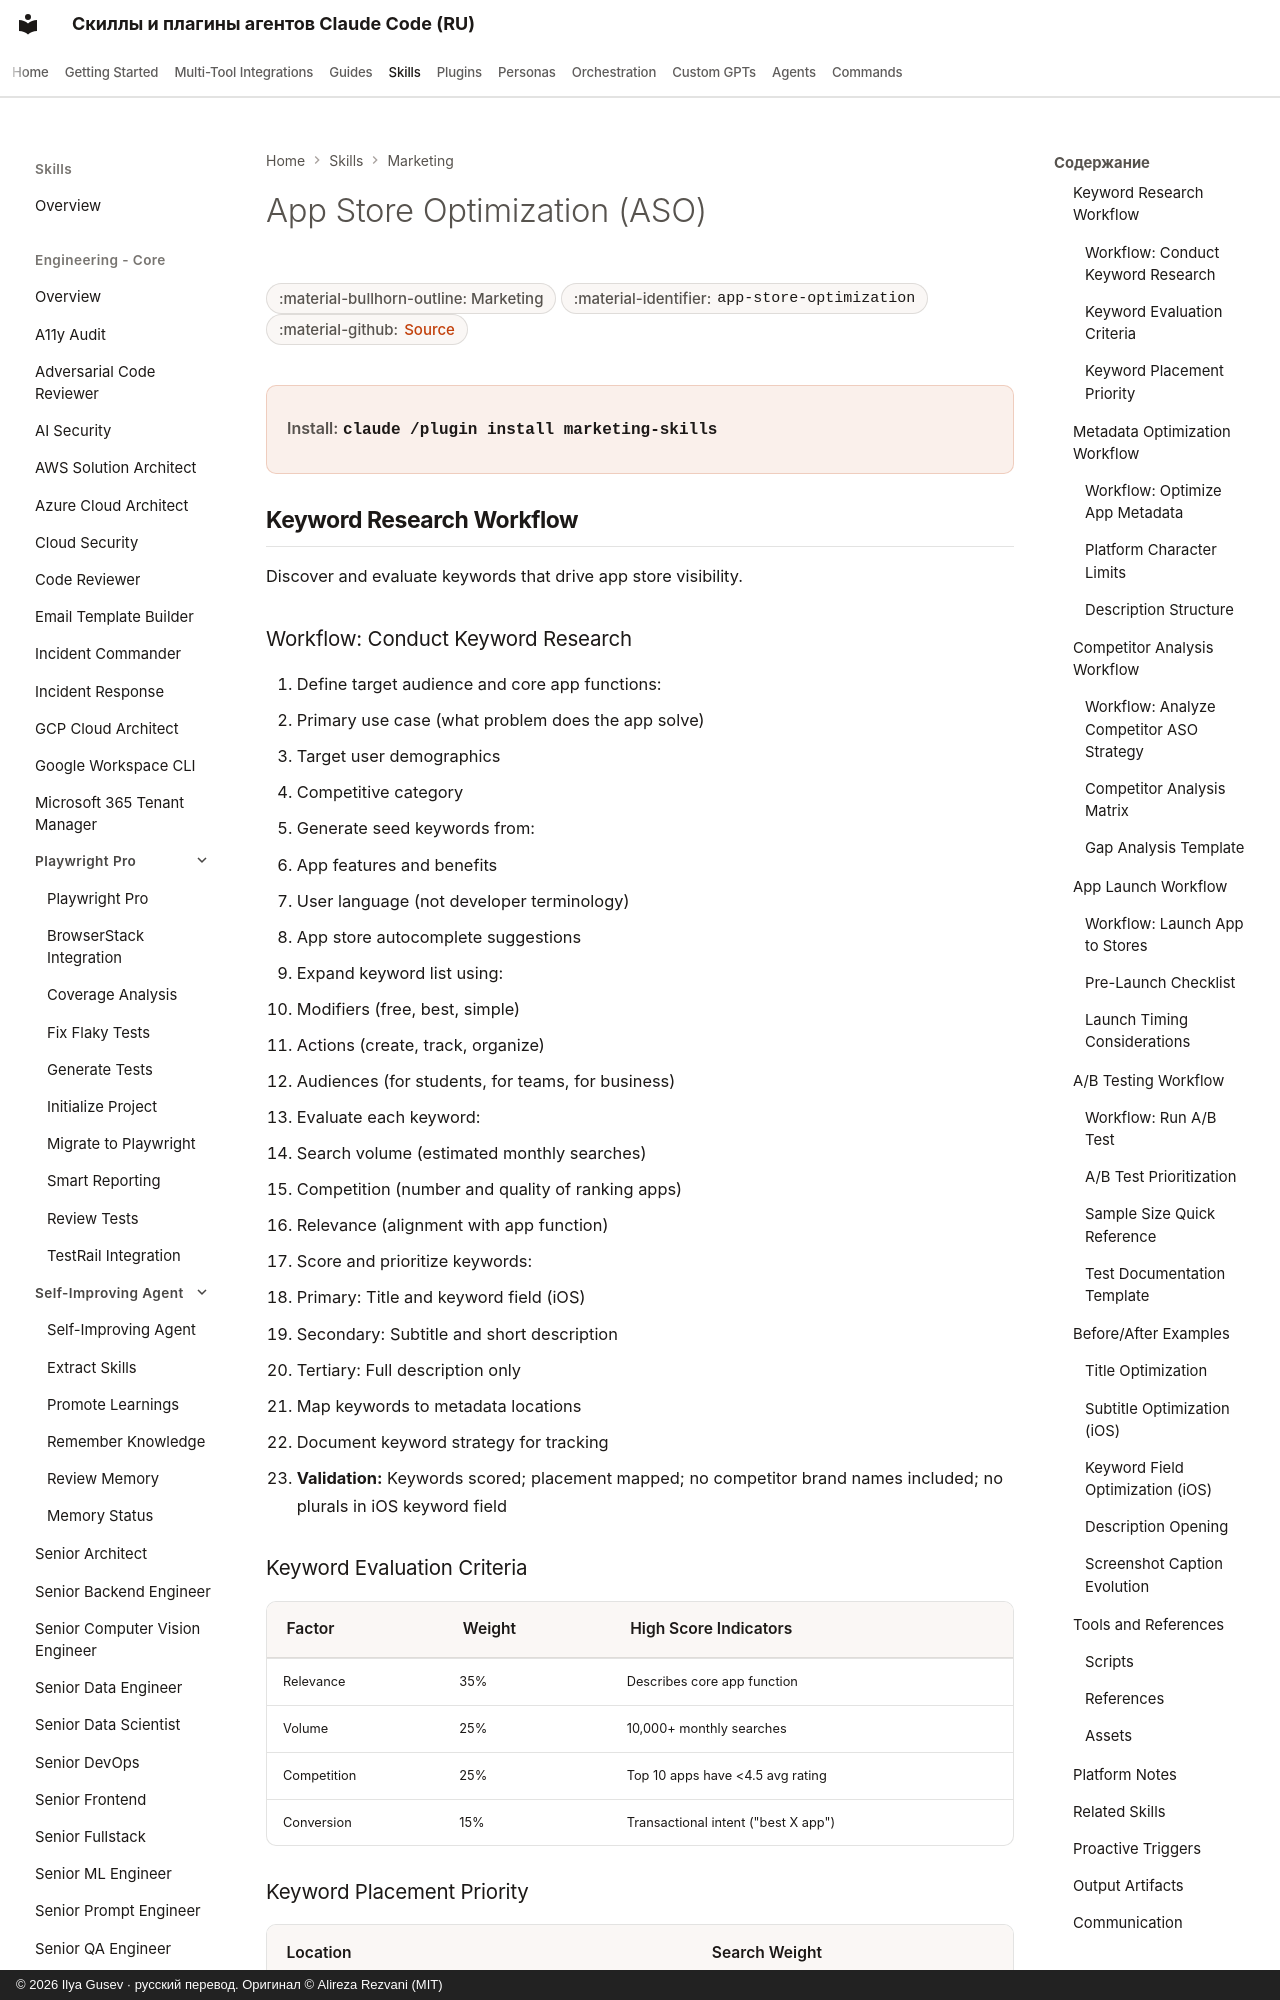

repository: imgusev/claude-skills-ru · page: skills/marketing-skill/app-store-optimization/index.html · generator: mkdocs · copyright: © 2026 Ilya Gusev · русский перевод. Оригинал © Alireza Rezvani (MIT)

---
title: "App Store Optimization (ASO) — Agent Skill for Marketing"
description: "App Store Optimization (ASO) toolkit for researching keywords, analyzing competitor rankings, generating metadata suggestions, and improving app. Agent skill for Claude Code, Codex CLI, Gemini CLI, OpenClaw."
---

# App Store Optimization (ASO)

<div class="page-meta" markdown>
<span class="meta-badge">:material-bullhorn-outline: Marketing</span>
<span class="meta-badge">:material-identifier: `app-store-optimization`</span>
<span class="meta-badge">:material-github: <a href="https://github.com/imgusev/claude-skills-ru/tree/main/marketing-skill/skills/app-store-optimization/SKILL.md">Source</a></span>
</div>

<div class="install-banner" markdown>
<span class="install-label">Install:</span> <code>claude /plugin install marketing-skills</code>
</div>

## Keyword Research Workflow

Discover and evaluate keywords that drive app store visibility.

### Workflow: Conduct Keyword Research

1. Define target audience and core app functions:
   - Primary use case (what problem does the app solve)
   - Target user demographics
   - Competitive category
2. Generate seed keywords from:
   - App features and benefits
   - User language (not developer terminology)
   - App store autocomplete suggestions
3. Expand keyword list using:
   - Modifiers (free, best, simple)
   - Actions (create, track, organize)
   - Audiences (for students, for teams, for business)
4. Evaluate each keyword:
   - Search volume (estimated monthly searches)
   - Competition (number and quality of ranking apps)
   - Relevance (alignment with app function)
5. Score and prioritize keywords:
   - Primary: Title and keyword field (iOS)
   - Secondary: Subtitle and short description
   - Tertiary: Full description only
6. Map keywords to metadata locations
7. Document keyword strategy for tracking
8. **Validation:** Keywords scored; placement mapped; no competitor brand names included; no plurals in iOS keyword field

### Keyword Evaluation Criteria

| Factor | Weight | High Score Indicators |
|--------|--------|----------------------|
| Relevance | 35% | Describes core app function |
| Volume | 25% | 10,000+ monthly searches |
| Competition | 25% | Top 10 apps have <4.5 avg rating |
| Conversion | 15% | Transactional intent ("best X app") |
